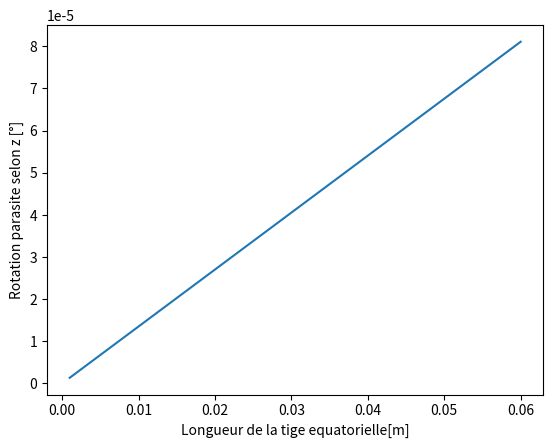

The script that saved this image:
#Calcul de la rotation parasite induit par la tige equatorielle
#une force positive ici veut dire que le miroir monte du cote des actionneurs
#d'ou le signe moins devant le deplacement selon z de la tige equatorielle

#%%
import matplotlib.pyplot as plt
import numpy as np
import math as m


# Constantes 

Fm = 2      #force moteur
Dm = 12.7   #diametre miroir
a = 51      #distance entre miroir et application de la force, diametre du disque du support 
alpha = 1.5 #angle d'inclinaison du miroir en degree

# Variables

L = np.arange(1, 60, 0.01)

# Conversion

L = L/1000
Dm = Dm / 1000
a = a/1000
alpha = alpha*m.pi/180

# Calculs

Ft = m.sqrt(2)* Fm      #force sur la tige
zp = -m.sin(alpha)*(Dm/2 + a)   #deplacement de la tige equatorielle selon z 
deltaL = (3/5*L)*(m.sin(alpha)**2)*(Dm/2 + a)**2    #Raccourcissement de la tige dans le plan xy, indesire
Beta = 2*deltaL/(Dm + 2*a)      #rotation parasite selon z
Beta = Beta * 180/m.pi

# Plot


plt.plot (L, Beta)
plt.xlabel("Longueur de la tige equatorielle[m]")
plt.ylabel("Rotation parasite selon z [°]")
axes = plt.gca()
#axes.set_ylim([-0.7E-6, 0.7E-6])
#plt.figtext(.92, .8, "p = %sm"%(p) )
#plt.figtext(.92, .75, "l = %sm"%(l) )
#plt.figtext(.92, .7, "d = %sm"%(d) )
plt.savefig('line_plot.jpg')  
plt.show()
